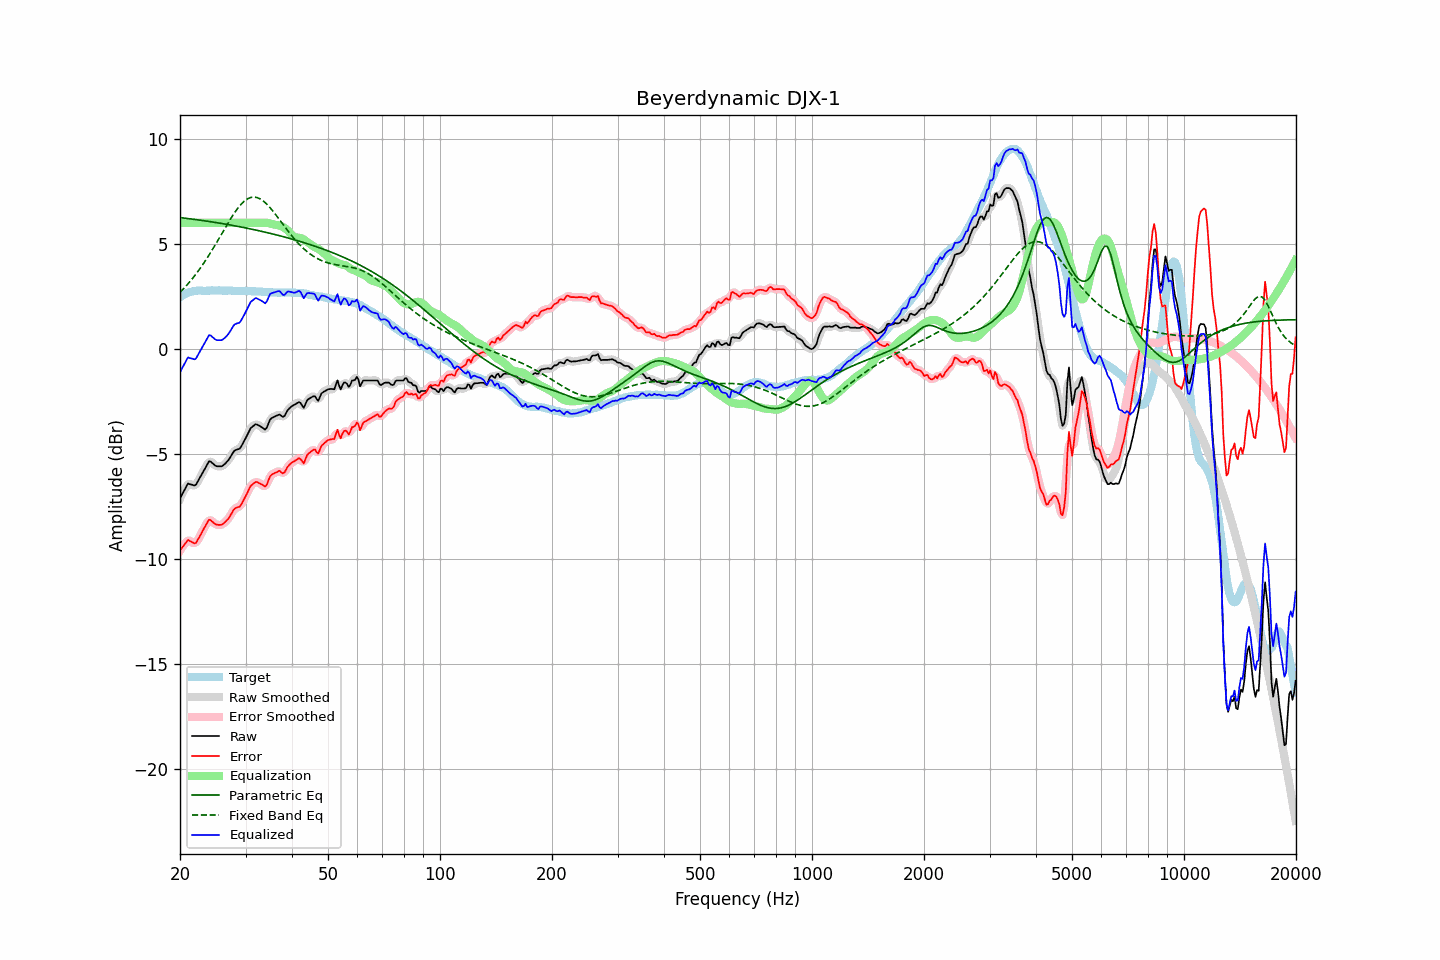

The table this chart was drawn from, first rows:
frequency, raw, error, smoothed, error_smoothed, equalization, parametric_eq, fixed_band_eq, equalized_raw, equalized_smoothed, target
20.00, -7.11, -9.57, -7.13, -9.60, 6.00, 6.25, 2.69, -1.11, -1.13, 2.47
20.20, -6.97, -9.48, -6.95, -9.47, 6.00, 6.24, 2.77, -0.97, -0.95, 2.52
20.40, -6.82, -9.38, -6.79, -9.36, 6.00, 6.23, 2.85, -0.82, -0.79, 2.57
20.61, -6.68, -9.27, -6.66, -9.26, 6.00, 6.22, 2.93, -0.68, -0.66, 2.59
20.81, -6.53, -9.17, -6.53, -9.17, 6.00, 6.21, 3.02, -0.53, -0.53, 2.64
21.02, -6.40, -9.08, -6.44, -9.12, 6.00, 6.20, 3.10, -0.40, -0.44, 2.68
21.23, -6.43, -9.13, -6.41, -9.12, 6.00, 6.19, 3.19, -0.43, -0.41, 2.70
21.44, -6.45, -9.17, -6.44, -9.16, 6.00, 6.18, 3.28, -0.45, -0.44, 2.72
21.66, -6.47, -9.21, -6.48, -9.22, 6.00, 6.17, 3.38, -0.47, -0.48, 2.74
21.87, -6.50, -9.25, -6.48, -9.23, 6.00, 6.16, 3.47, -0.50, -0.48, 2.75
22.09, -6.45, -9.22, -6.42, -9.19, 6.00, 6.15, 3.57, -0.45, -0.42, 2.77
22.31, -6.31, -9.09, -6.32, -9.10, 6.00, 6.14, 3.68, -0.31, -0.32, 2.78
22.54, -6.17, -8.95, -6.18, -8.96, 6.00, 6.13, 3.78, -0.17, -0.18, 2.78
22.76, -6.04, -8.82, -6.03, -8.81, 6.00, 6.12, 3.89, -0.04, -0.03, 2.78
22.99, -5.90, -8.67, -5.90, -8.67, 6.00, 6.11, 4.00, 0.10, 0.10, 2.77
23.22, -5.76, -8.53, -5.76, -8.53, 6.00, 6.10, 4.11, 0.24, 0.24, 2.77
23.45, -5.63, -8.39, -5.61, -8.38, 6.00, 6.09, 4.22, 0.37, 0.39, 2.77
23.69, -5.49, -8.27, -5.47, -8.25, 6.00, 6.08, 4.34, 0.51, 0.53, 2.78
23.92, -5.35, -8.12, -5.39, -8.17, 6.00, 6.07, 4.46, 0.65, 0.61, 2.77
24.16, -5.35, -8.13, -5.36, -8.15, 6.00, 6.06, 4.59, 0.65, 0.64, 2.78
24.40, -5.42, -8.21, -5.40, -8.19, 6.00, 6.04, 4.71, 0.58, 0.60, 2.79
24.65, -5.49, -8.27, -5.48, -8.27, 6.00, 6.03, 4.84, 0.51, 0.52, 2.78
24.89, -5.55, -8.33, -5.54, -8.32, 6.00, 6.02, 4.96, 0.45, 0.46, 2.78
25.14, -5.58, -8.36, -5.57, -8.36, 6.00, 6.01, 5.09, 0.42, 0.43, 2.78
25.39, -5.58, -8.37, -5.59, -8.37, 6.00, 5.99, 5.22, 0.42, 0.41, 2.79
25.65, -5.58, -8.37, -5.58, -8.37, 6.00, 5.98, 5.35, 0.42, 0.42, 2.79
25.91, -5.58, -8.36, -5.57, -8.35, 6.00, 5.97, 5.49, 0.42, 0.43, 2.78
26.16, -5.53, -8.30, -5.52, -8.30, 6.00, 5.96, 5.62, 0.47, 0.48, 2.78
26.43, -5.46, -8.23, -5.46, -8.24, 6.00, 5.94, 5.75, 0.54, 0.54, 2.78
26.69, -5.38, -8.15, -5.38, -8.16, 6.00, 5.93, 5.88, 0.62, 0.62, 2.77
26.96, -5.30, -8.08, -5.29, -8.07, 6.00, 5.92, 6.01, 0.70, 0.71, 2.78
27.23, -5.18, -7.96, -5.18, -7.96, 6.00, 5.90, 6.13, 0.82, 0.82, 2.78
27.50, -5.06, -7.84, -5.05, -7.83, 6.00, 5.89, 6.25, 0.94, 0.95, 2.78
27.77, -4.93, -7.69, -4.93, -7.70, 6.00, 5.88, 6.37, 1.07, 1.07, 2.77
28.05, -4.83, -7.59, -4.85, -7.61, 6.00, 5.86, 6.49, 1.17, 1.15, 2.77
28.33, -4.80, -7.55, -4.80, -7.56, 6.00, 5.85, 6.60, 1.20, 1.20, 2.76
28.62, -4.77, -7.52, -4.77, -7.53, 6.00, 5.83, 6.70, 1.23, 1.23, 2.75
28.90, -4.75, -7.51, -4.73, -7.48, 6.00, 5.82, 6.79, 1.25, 1.27, 2.76
29.19, -4.65, -7.40, -4.64, -7.40, 6.00, 5.80, 6.88, 1.35, 1.36, 2.75
29.48, -4.51, -7.28, -4.52, -7.28, 6.00, 5.79, 6.96, 1.49, 1.48, 2.77
29.78, -4.37, -7.13, -4.37, -7.13, 6.00, 5.77, 7.03, 1.63, 1.63, 2.76
30.08, -4.22, -6.99, -4.22, -6.98, 6.00, 5.76, 7.09, 1.78, 1.78, 2.77
30.38, -4.07, -6.82, -4.06, -6.81, 6.00, 5.74, 7.14, 1.93, 1.94, 2.75
30.68, -3.91, -6.66, -3.91, -6.66, 6.00, 5.73, 7.18, 2.09, 2.09, 2.75
30.99, -3.76, -6.51, -3.78, -6.53, 6.00, 5.71, 7.21, 2.24, 2.22, 2.75
31.30, -3.70, -6.45, -3.69, -6.43, 6.00, 5.69, 7.22, 2.30, 2.31, 2.75
31.61, -3.64, -6.38, -3.62, -6.37, 6.00, 5.68, 7.23, 2.36, 2.38, 2.74
31.93, -3.58, -6.32, -3.60, -6.34, 6.00, 5.66, 7.22, 2.42, 2.40, 2.74
32.24, -3.60, -6.33, -3.60, -6.34, 6.00, 5.64, 7.20, 2.40, 2.40, 2.73
32.57, -3.64, -6.38, -3.63, -6.36, 6.00, 5.63, 7.17, 2.36, 2.37, 2.74
32.89, -3.68, -6.41, -3.68, -6.41, 6.00, 5.61, 7.13, 2.32, 2.32, 2.74
33.22, -3.73, -6.45, -3.74, -6.47, 6.01, 5.59, 7.08, 2.28, 2.26, 2.72
33.55, -3.78, -6.50, -3.80, -6.51, 6.01, 5.57, 7.03, 2.23, 2.21, 2.72
33.89, -3.84, -6.54, -3.80, -6.51, 6.01, 5.56, 6.96, 2.17, 2.21, 2.71
34.23, -3.74, -6.45, -3.71, -6.42, 6.00, 5.54, 6.89, 2.26, 2.30, 2.71
34.57, -3.55, -6.25, -3.56, -6.26, 5.99, 5.52, 6.81, 2.44, 2.43, 2.70
34.92, -3.36, -6.06, -3.40, -6.10, 5.97, 5.50, 6.72, 2.61, 2.57, 2.70
35.27, -3.29, -5.98, -3.29, -5.98, 5.95, 5.48, 6.63, 2.66, 2.66, 2.69
35.62, -3.25, -5.94, -3.24, -5.93, 5.93, 5.47, 6.54, 2.68, 2.69, 2.69
35.97, -3.21, -5.89, -3.21, -5.90, 5.91, 5.45, 6.44, 2.71, 2.71, 2.69
... 635 more rows
